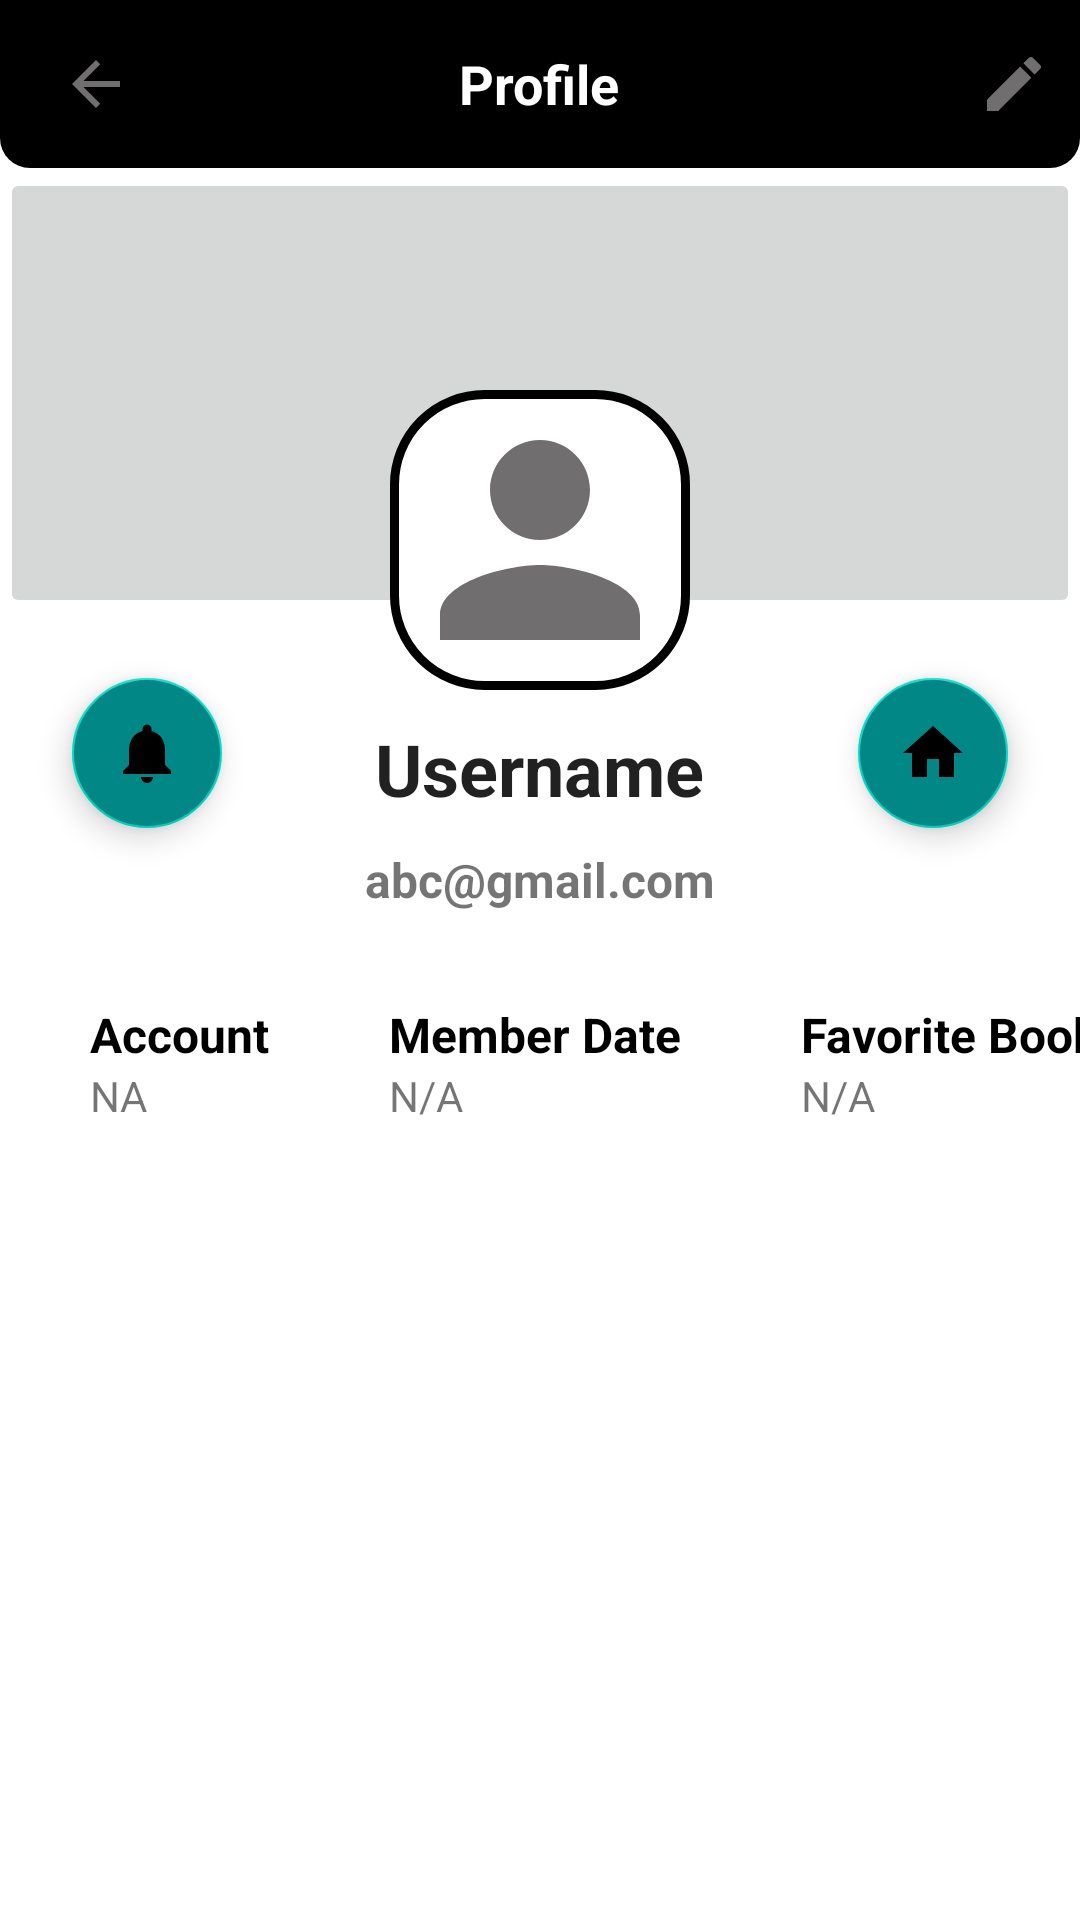

Reconstruct the res/layout file that produces this screen, plus the resources it refers to.
<!-- AndroidManifest.xml: application theme Theme.MaterialComponents.Light.NoActionBar -->
<!-- res/layout/activity_profile.xml -->
<?xml version="1.0" encoding="utf-8"?>
<RelativeLayout xmlns:android="http://schemas.android.com/apk/res/android"
    xmlns:app="http://schemas.android.com/apk/res-auto"
    xmlns:tools="http://schemas.android.com/tools"
    android:layout_width="match_parent"
    android:layout_height="match_parent"
    tools:context=".ProfileActivity">

    <RelativeLayout
        android:id="@+id/toolbar1"
        android:background="@drawable/shape_toolbar2"
        android:layout_width="match_parent"
        android:layout_height="?actionBarSize">
        <ImageButton
            android:id="@+id/backBtn"
            android:layout_width="wrap_content"
            android:layout_height="wrap_content"
            android:layout_marginStart="10dp"
            android:layout_marginTop="10dp"
            android:layout_marginEnd="10dp"
            android:layout_marginBottom="10dp"
            android:background="@android:color/transparent"
            android:padding="10dp"
            android:src="@drawable/back_gray" />
        <TextView
            android:id="@+id/tvTitle"
            android:textColor="@color/white"
            android:textStyle="bold"
            android:text="Profile"
            android:layout_marginTop="5dp"
            android:layout_centerHorizontal="true"
            android:layout_width="wrap_content"
            android:layout_centerVertical="true"
            android:textSize="18sp"
            android:layout_height="wrap_content"/>
        <ImageButton
            android:id="@+id/editProfile"
            android:src="@drawable/edit_gray"
            android:layout_width="wrap_content"
            android:layout_height="wrap_content"
            android:layout_marginEnd="10dp"
            android:background="@android:color/transparent"
            android:layout_centerVertical="true"
            android:layout_alignParentEnd="true"/>

    </RelativeLayout>

    <com.google.android.material.floatingactionbutton.FloatingActionButton
        android:id="@+id/notify"
        android:layout_width="wrap_content"
        android:layout_height="wrap_content"
        android:layout_below="@id/cover"
        android:layout_marginTop="20dp"
        android:layout_marginEnd="56dp"
        android:layout_marginBottom="30dp"
        android:layout_toStartOf="@id/avatar"
        android:backgroundTint="@color/teal_700"
        android:src="@drawable/notify"
        android:theme="@style/Theme.MaterialComponents.DayNight"
        app:fabCustomSize="50dp" />

    <com.google.android.material.floatingactionbutton.FloatingActionButton
        android:id="@+id/moveToHome"
        android:layout_width="wrap_content"
        android:layout_height="wrap_content"
        android:layout_below="@id/cover"
        android:layout_marginTop="20dp"
        android:layout_marginStart="56dp"
        android:layout_marginBottom="30dp"
        android:layout_toEndOf="@id/avatar"
        android:backgroundTint="@color/teal_700"
        android:src="@drawable/home"
        android:theme="@style/Theme.MaterialComponents.DayNight"
        app:fabCustomSize="50dp" />

    <ImageButton
        android:id="@+id/cover"
        android:layout_width="match_parent"
        android:layout_height="150dp"
        android:src="@drawable/cover1"
        android:layout_below="@+id/toolbar1"/>

    <com.google.android.material.imageview.ShapeableImageView
        android:id="@+id/avatar"
        android:layout_width="100dp"
        android:layout_height="100dp"
        android:layout_marginTop="130dp"
        android:scaleType="fitCenter"
        android:background="@drawable/shape_toolbar3"
        android:src="@drawable/person_gray"
        android:layout_centerHorizontal="true"/>

    <TextView
        android:id="@+id/tvName"
        android:layout_below="@id/avatar"
        android:layout_centerHorizontal="true"
        android:text="Username"
        android:layout_marginTop="10dp"
        android:layout_width="wrap_content"
        style="@style/TextAppearance.AppCompat.Headline"
        android:textStyle="bold"
        android:layout_height="wrap_content"/>

    <TextView
        android:id="@+id/tvEmail"
        android:layout_below="@id/tvName"
        android:layout_centerHorizontal="true"
        android:text="abc@gmail.com"
        android:layout_marginTop="10dp"
        android:layout_marginBottom="20dp"
        android:textSize="16dp"
        android:textStyle="bold"
        android:layout_width="wrap_content"
        android:layout_height="wrap_content"/>

    <TableLayout
        android:id="@+id/tbl"
        android:layout_width="match_parent"
        android:layout_height="wrap_content"
        android:layout_marginTop="10dp"
        android:layout_below="@id/tvEmail">

        <TableRow>

            <TextView
                android:id="@+id/tvAccount"
                android:layout_width="wrap_content"
                android:layout_height="wrap_content"
                android:text="Account"
                android:textSize="16sp"
                android:textStyle="bold"
                android:layout_marginStart="30dp"
                android:textColor="@color/black"
                android:layout_marginEnd="40dp" />

            <TextView
                android:id="@+id/tvMember"
                android:layout_width="wrap_content"
                android:layout_height="wrap_content"
                android:text="Member Date"
                android:textSize="16sp"
                android:textStyle="bold"
                android:textColor="@color/black"
                android:layout_marginEnd="40dp" />
            <TextView
                android:id="@+id/tvFavorite"
                android:layout_width="wrap_content"
                android:layout_height="wrap_content"
                android:text="Favorite Book"
                android:textSize="16sp"
                android:textStyle="bold"
                android:textColor="@color/black"
                android:layout_marginEnd="40dp" />

        </TableRow>

        <TableRow>

            <TextView
                android:id="@+id/tvSubAcc"
                android:layout_width="wrap_content"
                android:layout_height="wrap_content"
                android:text="NA"
                android:textSize="14sp"
                android:layout_marginStart="30dp"
                android:layout_marginEnd="10dp" />

            <TextView
                android:id="@+id/tvSubMem"
                android:layout_width="wrap_content"
                android:layout_height="wrap_content"
                android:textSize="14sp"
                android:text="N/A"
                android:layout_marginEnd="10dp" />

            <TextView
                android:id="@+id/tvSubFav"
                android:layout_width="wrap_content"
                android:layout_height="wrap_content"
                android:textSize="14sp"
                android:text="N/A"
                android:layout_marginEnd="10dp" />

        </TableRow>



    </TableLayout>

    <androidx.recyclerview.widget.RecyclerView
        android:id="@+id/list_fav"
        tools:listitem="@layout/list_books"
        android:layout_marginTop="20dp"
        android:layout_below="@+id/tbl"
        android:layout_width="match_parent"
        android:layout_height="wrap_content">

    </androidx.recyclerview.widget.RecyclerView>



</RelativeLayout>
<!-- res/layout/list_books.xml (included above) -->
<?xml version="1.0" encoding="utf-8"?>
<androidx.cardview.widget.CardView xmlns:android="http://schemas.android.com/apk/res/android"
    android:layout_width="match_parent"
    android:layout_height="140dp"
    xmlns:app="http://schemas.android.com/apk/res-auto"
    android:layout_marginBottom="5dp"
    app:cardCornerRadius="5dp"
    app:cardElevation="0dp"
    app:contentPadding="5dp">

    <RelativeLayout
        android:layout_width="match_parent"
        android:layout_height="wrap_content">

        <RelativeLayout
            android:id="@+id/pdfRl"
            android:layout_width="100dp"
            android:layout_height="140dp"
            android:layout_marginEnd="5dp"
            android:background="@color/gray">

            <com.github.barteksc.pdfviewer.PDFView
                android:id="@+id/pdfView"
                android:layout_width="match_parent"
                android:layout_height="match_parent"/>

            <ProgressBar
                android:id="@+id/progress_bar"
                android:layout_width="match_parent"
                android:layout_height="match_parent"/>

        </RelativeLayout>

        <TextView
            android:id="@+id/titleTv"
            android:layout_toEndOf="@+id/pdfRl"
            style="@style/TextAppearance.MaterialComponents.Headline6"
            android:maxLines="1"
            android:ellipsize="end"
            android:text="Book's Title"
            android:layout_toStartOf="@+id/moreBtn"
            android:layout_width="match_parent"
            android:layout_height="wrap_content"/>
        <TextView
            android:id="@+id/tvDescription"
            android:layout_width="match_parent"
            android:layout_height="wrap_content"
            android:layout_marginTop="5dp"
            android:layout_marginBottom="10dp"
            style="@style/TextAppearance.MaterialComponents.Body2"
            android:layout_below="@id/titleTv"
            android:maxLines="4"
            android:ellipsize="end"
            android:layout_toEndOf="@+id/pdfRl"
            android:text="Description of books"/>

        <ImageButton
            android:id="@+id/moreBtn"
            android:layout_width="wrap_content"
            android:layout_height="wrap_content"
            android:layout_alignParentEnd="true"
            android:src="@drawable/more_black"
            android:padding="5dp"
            android:background="@android:color/transparent"/>

        <TextView
            android:id="@+id/tvCategory"
            style="@style/TextAppearance.MaterialComponents.Caption"
            android:layout_width="wrap_content"
            android:layout_height="wrap_content"
            android:layout_alignParentEnd="true"
            android:layout_alignParentBottom="true"
            android:layout_marginEnd="22dp"
            android:layout_marginBottom="0dp"
            android:maxLines="1"
            android:text="Category" />

        <TextView
            android:id="@+id/tvDate"
            android:layout_width="wrap_content"
            android:layout_height="wrap_content"
            android:layout_alignParentBottom="true"
            android:layout_marginTop="10dp"
            android:layout_marginEnd="130dp"
            android:layout_marginBottom="0dp"
            android:layout_toStartOf="@id/tvCategory"
            android:maxLines="1"
            android:text="dd/MM/yyyy" />


    </RelativeLayout>

</androidx.cardview.widget.CardView>
<!-- resources referenced by this layout -->
<resources>
  <color name="black">#FF000000</color>
  <color name="gray">#555252</color>
  <color name="teal_700">#FF018786</color>
  <color name="white">#FFFFFFFF</color>
  <!-- drawable back_gray (drawable) -->
  <vector android:autoMirrored="true" android:height="24dp"
      android:tint="#706E6E" android:viewportHeight="24"
      android:viewportWidth="24" android:width="24dp" xmlns:android="http://schemas.android.com/apk/res/android">
      <path android:fillColor="@android:color/white" android:pathData="M20,11H7.83l5.59,-5.59L12,4l-8,8 8,8 1.41,-1.41L7.83,13H20v-2z"/>
  </vector>
  <!-- drawable edit_gray (drawable) -->
  <vector android:height="24dp" android:tint="#706E6E"
      android:viewportHeight="24" android:viewportWidth="24"
      android:width="24dp" xmlns:android="http://schemas.android.com/apk/res/android">
      <path android:fillColor="@android:color/white" android:pathData="M3,17.25V21h3.75L17.81,9.94l-3.75,-3.75L3,17.25zM20.71,7.04c0.39,-0.39 0.39,-1.02 0,-1.41l-2.34,-2.34c-0.39,-0.39 -1.02,-0.39 -1.41,0l-1.83,1.83 3.75,3.75 1.83,-1.83z"/>
  </vector>
  <!-- drawable home (drawable) -->
  <vector android:height="24dp" android:tint="#0A0A10"
      android:viewportHeight="24" android:viewportWidth="24"
      android:width="24dp" xmlns:android="http://schemas.android.com/apk/res/android">
      <path android:fillColor="@android:color/white" android:pathData="M10,20v-6h4v6h5v-8h3L12,3 2,12h3v8z"/>
  </vector>
  <!-- drawable more_black (drawable) -->
  <vector android:height="24dp" android:tint="#0A0A10"
      android:viewportHeight="24" android:viewportWidth="24"
      android:width="24dp" xmlns:android="http://schemas.android.com/apk/res/android">
      <path android:fillColor="@android:color/white" android:pathData="M12,8c1.1,0 2,-0.9 2,-2s-0.9,-2 -2,-2 -2,0.9 -2,2 0.9,2 2,2zM12,10c-1.1,0 -2,0.9 -2,2s0.9,2 2,2 2,-0.9 2,-2 -0.9,-2 -2,-2zM12,16c-1.1,0 -2,0.9 -2,2s0.9,2 2,2 2,-0.9 2,-2 -0.9,-2 -2,-2z"/>
  </vector>
  <!-- drawable notify (drawable) -->
  <vector android:height="24dp" android:tint="#0A0A10"
      android:viewportHeight="24" android:viewportWidth="24"
      android:width="24dp" xmlns:android="http://schemas.android.com/apk/res/android">
      <path android:fillColor="@android:color/white" android:pathData="M12,22c1.1,0 2,-0.9 2,-2h-4c0,1.1 0.89,2 2,2zM18,16v-5c0,-3.07 -1.64,-5.64 -4.5,-6.32L13.5,4c0,-0.83 -0.67,-1.5 -1.5,-1.5s-1.5,0.67 -1.5,1.5v0.68C7.63,5.36 6,7.92 6,11v5l-2,2v1h16v-1l-2,-2z"/>
  </vector>
  <!-- drawable person_gray (drawable) -->
  <vector android:height="24dp" android:tint="#706E6E"
      android:viewportHeight="24" android:viewportWidth="24"
      android:width="24dp" xmlns:android="http://schemas.android.com/apk/res/android">
      <path android:fillColor="@android:color/white" android:pathData="M12,12c2.21,0 4,-1.79 4,-4s-1.79,-4 -4,-4 -4,1.79 -4,4 1.79,4 4,4zM12,14c-2.67,0 -8,1.34 -8,4v2h16v-2c0,-2.66 -5.33,-4 -8,-4z"/>
  </vector>
  <!-- drawable shape_toolbar2 (drawable) -->
  <?xml version="1.0" encoding="utf-8"?>
  <shape xmlns:android="http://schemas.android.com/apk/res/android"
      android:shape="rectangle">
      <corners android:bottomLeftRadius="10dp"
          android:bottomRightRadius="10dp"/>
      <solid android:color="@color/black"/>
  
  </shape>
  <!-- drawable shape_toolbar3 (drawable) -->
  <?xml version="1.0" encoding="utf-8"?>
  <shape xmlns:android="http://schemas.android.com/apk/res/android"
      android:shape="rectangle">
      <corners android:topLeftRadius="30dp"
          android:topRightRadius="30dp"
          android:bottomRightRadius="30dp"
          android:bottomLeftRadius="30dp" />
      <solid android:color="@color/white"/>
      <stroke android:width="3dp"
          android:color="@color/black"/>
  </shape>
</resources>
